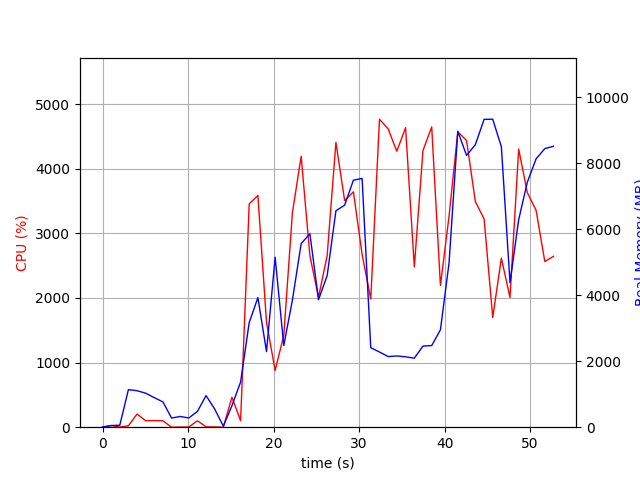

The data file committed next to this chart (first rows):
elapsed_time, nproc, cpu, mem_real, mem_virtual
4.1961669921875e-05, 1, 0.0, 5.785, 1732
1.007, 2, 25.8, 50.98, 161.5
2.015, 2, 2.0, 59.58, 170
3.023, 6, 22.8, 1138, 4333
4.033, 6, 203.0, 1106, 4423
5.043, 5, 101.1, 1032, 3942
6.052, 4, 102.1, 896.2, 3550
7.061, 3, 99.1, 765.7, 3059
8.069, 3, 0.0, 277.8, 2417
9.079, 3, 2.0, 325, 2471
10.09, 3, 3.0, 279.7, 2433
11.1, 4, 99.0, 479.3, 2910
12.11, 7, 5.9, 957.6, 4202
13.11, 5, 4.0, 549.5, 3259
14.12, 2, 0.0, 31.08, 3233
15.13, 1, 463.9, 653.3, 6197
16.14, 1, 100.1, 1367, 7197
17.15, 1, 3456, 3171, 8770
18.16, 1, 3586, 3928, 9189
19.17, 1, 1624, 2294, 9189
20.18, 1, 878.8, 5151, 14309
21.19, 1, 1419, 2475, 15397
22.2, 1, 3318, 3851, 20737
23.22, 1, 4192, 5565, 22103
24.25, 1, 2650, 5864, 22183
25.25, 1, 2011, 3864, 24231
26.27, 1, 2655, 4595, 22183
27.29, 1, 4409, 6560, 28897
28.31, 1, 3505, 6731, 28897
29.34, 1, 3643, 7488, 28897
30.35, 1, 2674, 7540, 28897
31.36, 1, 1983, 2410, 26849
32.38, 1, 4766, 2279, 26849
33.4, 1, 4616, 2141, 26849
34.41, 1, 4270, 2159, 26849
35.43, 1, 4634, 2134, 26849
36.46, 1, 2481, 2092, 27873
37.47, 1, 4279, 2459, 31969
38.49, 1, 4647, 2474, 31969
39.51, 1, 2194, 2952, 32993
40.52, 1, 3266, 4984, 32993
41.54, 1, 4571, 8972, 40177
42.57, 1, 4437, 8238, 40177
43.59, 1, 3492, 8563, 40177
44.62, 1, 3224, 9331, 40273
45.63, 1, 1698, 9336, 40273
46.64, 1, 2615, 8500, 40273
47.65, 1, 2006, 4380, 40273
48.66, 1, 4304, 6289, 40437
49.67, 1, 3630, 7426, 40437
50.69, 1, 3357, 8134, 40437
51.72, 1, 2564, 8445, 40549
52.73, 1, 2644, 8515, 40549
